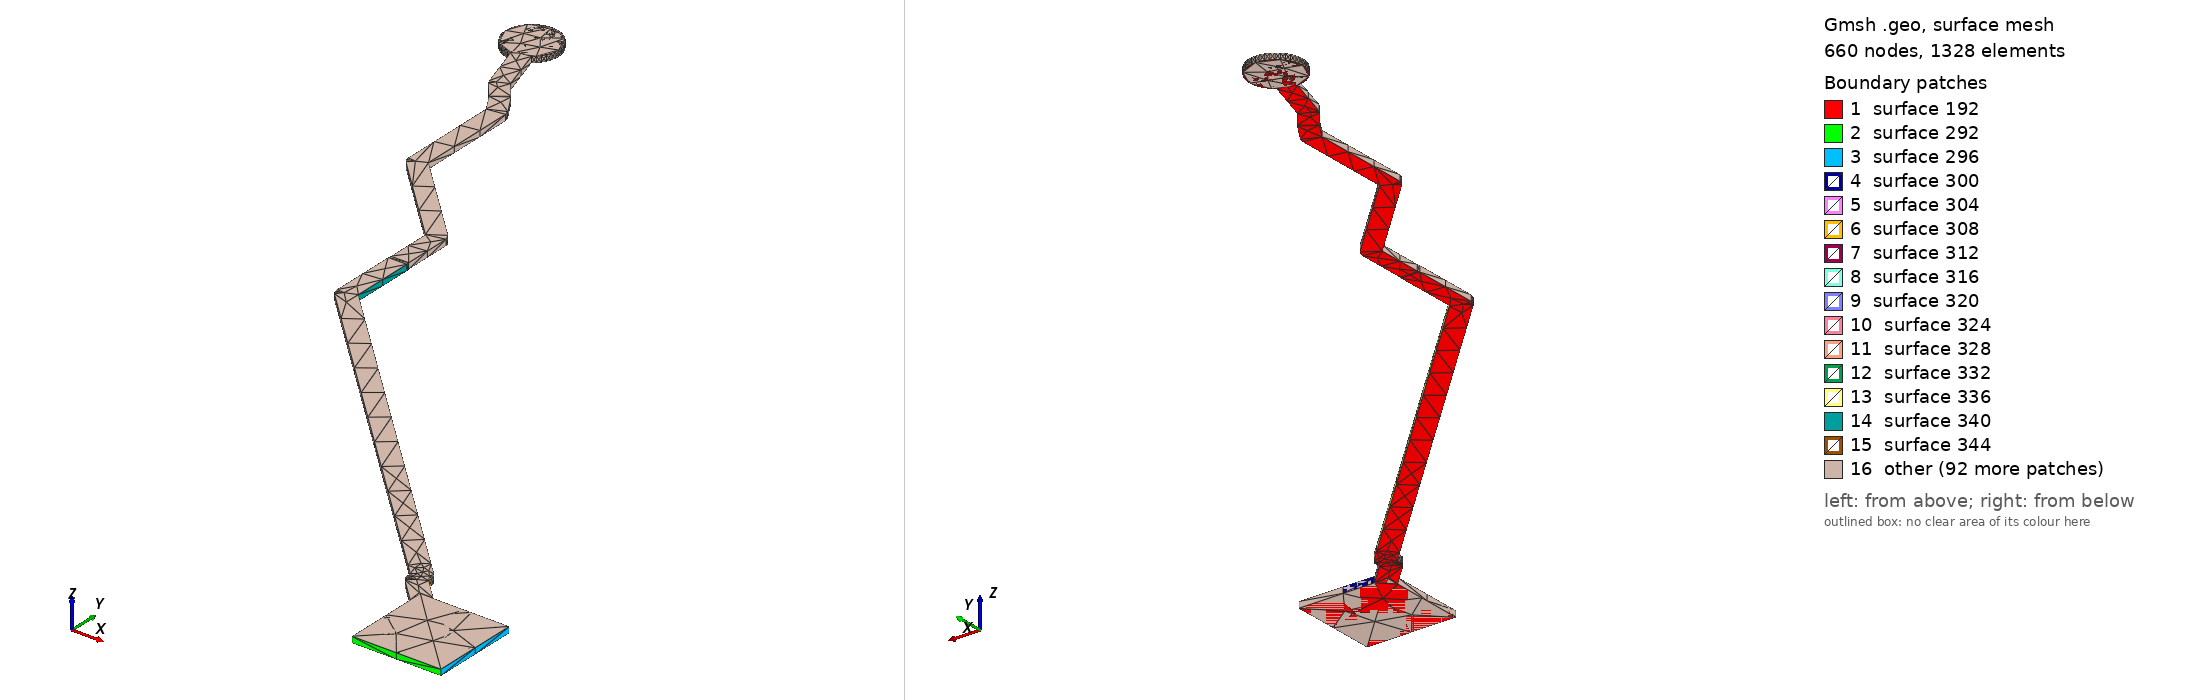

Gmsh geometry script, surface-meshed: 660 nodes, 1328 surface elements. Boundary patches (legend numbers): 1 surface 192, 2 surface 292, 3 surface 296, 4 surface 300, 5 surface 304, 6 surface 308, 7 surface 312, 8 surface 316, 9 surface 320, 10 surface 324, 11 surface 328, 12 surface 332, 13 surface 336, 14 surface 340, 15 surface 344, 16 other. Left view from above one corner, right view from below the opposite corner. The script declares no physical surfaces, so the legend lists its geometric surfaces. The drawing asked Gmsh for element sizes between 1% and 20% of the model's largest extent; the script's own settings can give other sizes.

=== SPI1_CS_N_R.geo (drawn) ===
lc = 1e-2;
Point(1) = {1.811, 0.947, 0.10548, lc} ;
Point(2) = {1.831, 0.947, 0.10548, lc} ;
Point(3) = {1.831, 0.967, 0.10548, lc} ;
Point(4) = {1.81397, 0.967, 0.10548, lc} ;
Point(5) = {1.8093, 0.97167, 0.10548, lc} ;
Point(6) = {1.8093, 0.972597, 0.10548, lc} ;
Point(7) = {1.80927, 0.972597, 0.10548, lc} ;
Point(8) = {1.80927, 0.972926, 0.10548, lc} ;
Point(9) = {1.80907, 0.97355, 0.10548, lc} ;
Point(10) = {1.80869, 0.974082, 0.10548, lc} ;
Point(11) = {1.80589, 0.976873, 0.10548, lc} ;
Point(12) = {1.80589, 0.976884, 0.10548, lc} ;
Point(13) = {1.7349, 1.04787, 0.10548, lc} ;
Point(14) = {1.7349, 1.062, 0.10548, lc} ;
Point(15) = {1.7348, 1.06263, 0.10548, lc} ;
Point(16) = {1.7348, 1.07358, 0.10548, lc} ;
Point(17) = {1.73477, 1.07358, 0.10548, lc} ;
Point(18) = {1.73477, 1.07389, 0.10548, lc} ;
Point(19) = {1.73458, 1.07449, 0.10548, lc} ;
Point(20) = {1.73421, 1.07499, 0.10548, lc} ;
Point(21) = {1.71502, 1.09419, 0.10548, lc} ;
Point(22) = {1.71502, 1.11667, 0.10548, lc} ;
Point(23) = {1.715, 1.11667, 0.10548, lc} ;
Point(24) = {1.71496, 1.11714, 0.10548, lc} ;
Point(25) = {1.71472, 1.11772, 0.10548, lc} ;
Point(26) = {1.71187, 1.12235, 0.10548, lc} ;
Point(27) = {1.71185, 1.12234, 0.10548, lc} ;
Point(28) = {1.71173, 1.12255, 0.10548, lc} ;
Point(29) = {1.70877, 1.12625, 0.10548, lc} ;
Point(30) = {1.7056, 1.13646, 0.10548, lc} ;
Point(31) = {1.70625, 1.13702, 0.10548, lc} ;
Point(32) = {1.70686, 1.13773, 0.10548, lc} ;
Point(33) = {1.70736, 1.13854, 0.10548, lc} ;
Point(34) = {1.70772, 1.13941, 0.10548, lc} ;
Point(35) = {1.70794, 1.14032, 0.10548, lc} ;
Point(36) = {1.70801, 1.14126, 0.10548, lc} ;
Point(37) = {1.70794, 1.1422, 0.10548, lc} ;
Point(38) = {1.70772, 1.14311, 0.10548, lc} ;
Point(39) = {1.70736, 1.14398, 0.10548, lc} ;
Point(40) = {1.70686, 1.14479, 0.10548, lc} ;
Point(41) = {1.70625, 1.1455, 0.10548, lc} ;
Point(42) = {1.70554, 1.14611, 0.10548, lc} ;
Point(43) = {1.70473, 1.14661, 0.10548, lc} ;
Point(44) = {1.70386, 1.14697, 0.10548, lc} ;
Point(45) = {1.70295, 1.14719, 0.10548, lc} ;
Point(46) = {1.70201, 1.14726, 0.10548, lc} ;
Point(47) = {1.70107, 1.14719, 0.10548, lc} ;
Point(48) = {1.70016, 1.14697, 0.10548, lc} ;
Point(49) = {1.69929, 1.14661, 0.10548, lc} ;
Point(50) = {1.69848, 1.14611, 0.10548, lc} ;
Point(51) = {1.69777, 1.1455, 0.10548, lc} ;
Point(52) = {1.69716, 1.14479, 0.10548, lc} ;
Point(53) = {1.69666, 1.14398, 0.10548, lc} ;
Point(54) = {1.6963, 1.14311, 0.10548, lc} ;
Point(55) = {1.69608, 1.1422, 0.10548, lc} ;
Point(56) = {1.69601, 1.14126, 0.10548, lc} ;
Point(57) = {1.69608, 1.14032, 0.10548, lc} ;
Point(58) = {1.6963, 1.13941, 0.10548, lc} ;
Point(59) = {1.69666, 1.13854, 0.10548, lc} ;
Point(60) = {1.69716, 1.13773, 0.10548, lc} ;
Point(61) = {1.69777, 1.13702, 0.10548, lc} ;
Point(62) = {1.69848, 1.13641, 0.10548, lc} ;
Point(63) = {1.69929, 1.13591, 0.10548, lc} ;
Point(64) = {1.70016, 1.13555, 0.10548, lc} ;
Point(65) = {1.70107, 1.13533, 0.10548, lc} ;
Point(66) = {1.70178, 1.13528, 0.10548, lc} ;
Point(67) = {1.70506, 1.12471, 0.10548, lc} ;
Point(68) = {1.70534, 1.12414, 0.10548, lc} ;
Point(69) = {1.70542, 1.12406, 0.10548, lc} ;
Point(70) = {1.70541, 1.12405, 0.10548, lc} ;
Point(71) = {1.70853, 1.12015, 0.10548, lc} ;
Point(72) = {1.71102, 1.1161, 0.10548, lc} ;
Point(73) = {1.71102, 1.09336, 0.10548, lc} ;
Point(74) = {1.71112, 1.09274, 0.10548, lc} ;
Point(75) = {1.7114, 1.09218, 0.10548, lc} ;
Point(76) = {1.71162, 1.09196, 0.10548, lc} ;
Point(77) = {1.71161, 1.09195, 0.10548, lc} ;
Point(78) = {1.7308, 1.07275, 0.10548, lc} ;
Point(79) = {1.7308, 1.06263, 0.10548, lc} ;
Point(80) = {1.7307, 1.062, 0.10548, lc} ;
Point(81) = {1.7307, 1.047, 0.10548, lc} ;
Point(82) = {1.7308, 1.04635, 0.10548, lc} ;
Point(83) = {1.7311, 1.04577, 0.10548, lc} ;
Point(84) = {1.73133, 1.04553, 0.10548, lc} ;
Point(85) = {1.73131, 1.04551, 0.10548, lc} ;
Point(86) = {1.80292, 0.973914, 0.10548, lc} ;
Point(87) = {1.80292, 0.973913, 0.10548, lc} ;
Point(88) = {1.80292, 0.973911, 0.10548, lc} ;
Point(89) = {1.8051, 0.971727, 0.10548, lc} ;
Point(90) = {1.8051, 0.9708, 0.10548, lc} ;
Point(91) = {1.8052, 0.970151, 0.10548, lc} ;
Point(92) = {1.8055, 0.969566, 0.10548, lc} ;
Point(93) = {1.80573, 0.969333, 0.10548, lc} ;
Point(94) = {1.80571, 0.969315, 0.10548, lc} ;
Point(95) = {1.811, 0.96403, 0.10548, lc} ;
Line(96) = {1,2} ;
Line(97) = {2,3} ;
Line(98) = {3,4} ;
Line(99) = {4,5} ;
Line(100) = {5,6} ;
Line(101) = {6,7} ;
Line(102) = {7,8} ;
Line(103) = {8,9} ;
Line(104) = {9,10} ;
Line(105) = {10,11} ;
Line(106) = {11,12} ;
Line(107) = {12,13} ;
Line(108) = {13,14} ;
Line(109) = {14,15} ;
Line(110) = {15,16} ;
Line(111) = {16,17} ;
Line(112) = {17,18} ;
Line(113) = {18,19} ;
Line(114) = {19,20} ;
Line(115) = {20,21} ;
Line(116) = {21,22} ;
Line(117) = {22,23} ;
Line(118) = {23,24} ;
Line(119) = {24,25} ;
Line(120) = {25,26} ;
Line(121) = {26,27} ;
Line(122) = {27,28} ;
Line(123) = {28,29} ;
Line(124) = {29,30} ;
Line(125) = {30,31} ;
Line(126) = {31,32} ;
Line(127) = {32,33} ;
Line(128) = {33,34} ;
Line(129) = {34,35} ;
Line(130) = {35,36} ;
Line(131) = {36,37} ;
Line(132) = {37,38} ;
Line(133) = {38,39} ;
Line(134) = {39,40} ;
Line(135) = {40,41} ;
Line(136) = {41,42} ;
Line(137) = {42,43} ;
Line(138) = {43,44} ;
Line(139) = {44,45} ;
Line(140) = {45,46} ;
Line(141) = {46,47} ;
Line(142) = {47,48} ;
Line(143) = {48,49} ;
Line(144) = {49,50} ;
Line(145) = {50,51} ;
Line(146) = {51,52} ;
Line(147) = {52,53} ;
Line(148) = {53,54} ;
Line(149) = {54,55} ;
Line(150) = {55,56} ;
Line(151) = {56,57} ;
Line(152) = {57,58} ;
Line(153) = {58,59} ;
Line(154) = {59,60} ;
Line(155) = {60,61} ;
Line(156) = {61,62} ;
Line(157) = {62,63} ;
Line(158) = {63,64} ;
Line(159) = {64,65} ;
Line(160) = {65,66} ;
Line(161) = {66,67} ;
Line(162) = {67,68} ;
Line(163) = {68,69} ;
Line(164) = {69,70} ;
Line(165) = {70,71} ;
Line(166) = {71,72} ;
Line(167) = {72,73} ;
Line(168) = {73,74} ;
Line(169) = {74,75} ;
Line(170) = {75,76} ;
Line(171) = {76,77} ;
Line(172) = {77,78} ;
Line(173) = {78,79} ;
Line(174) = {79,80} ;
Line(175) = {80,81} ;
Line(176) = {81,82} ;
Line(177) = {82,83} ;
Line(178) = {83,84} ;
Line(179) = {84,85} ;
Line(180) = {85,86} ;
Line(181) = {86,87} ;
Line(182) = {87,88} ;
Line(183) = {88,89} ;
Line(184) = {89,90} ;
Line(185) = {90,91} ;
Line(186) = {91,92} ;
Line(187) = {92,93} ;
Line(188) = {93,94} ;
Line(189) = {94,95} ;
Line(190) = {95,1} ;
Line Loop(191) = {96,97,98,99,100,101,102,103,104,105,106,107,108,109,110,111,112,113,114,115,116,117,118,119,120,121,122,123,124,125,126,127,128,129,130,131,132,133,134,135,136,137,138,139,140,141,142,143,144,145,146,147,148,149,150,151,152,153,154,155,156,157,158,159,160,161,162,163,164,165,166,167,168,169,170,171,172,173,174,175,176,177,178,179,180,181,182,183,184,185,186,187,188,189,190} ;
Plane Surface(192) = {191} ;
Extrude{0,0,0.00137}{ Surface{192}; }
Point(1913) = {1.70201,1.14126,0.10548, lc};
Point(1914) = {1.70201,1.14726,0.10548, lc};
Point(1915) = {1.70801,1.14126,0.10548, lc};
Point(1916) = {1.70201,1.13526,0.10548, lc};
Point(1917) = {1.69601,1.14126,0.10548, lc};
Circle(1918) = {1914, 1913,1915};
Circle(1919) = {1915, 1913,1916};
Circle(1920) = {1916, 1913,1917};
Circle(1921) = {1917, 1913,1914};
Line Loop(1922) = {1918,1919,1920,1921};
Plane Surface(1923) = {1922};
Extrude {0,0,0.00137} { 
  Surface{1923};
}
Point(2192) = {1.831, 0.967, 0.10548, lc} ;
Point(2193) = {1.831, 0.947, 0.10548, lc} ;
Point(2194) = {1.811, 0.947, 0.10548, lc} ;
Point(2195) = {1.811, 0.967, 0.10548, lc} ;
Line(2196) = {2192,2193} ;
Line(2197) = {2193,2194} ;
Line(2198) = {2194,2195} ;
Line(2199) = {2195,2192} ;
Line Loop(2200) = {2196,2197,2198,2199} ;
Plane Surface(2201) = {2200} ;
Extrude{0,0,0.00137}{ Surface{2201}; }
